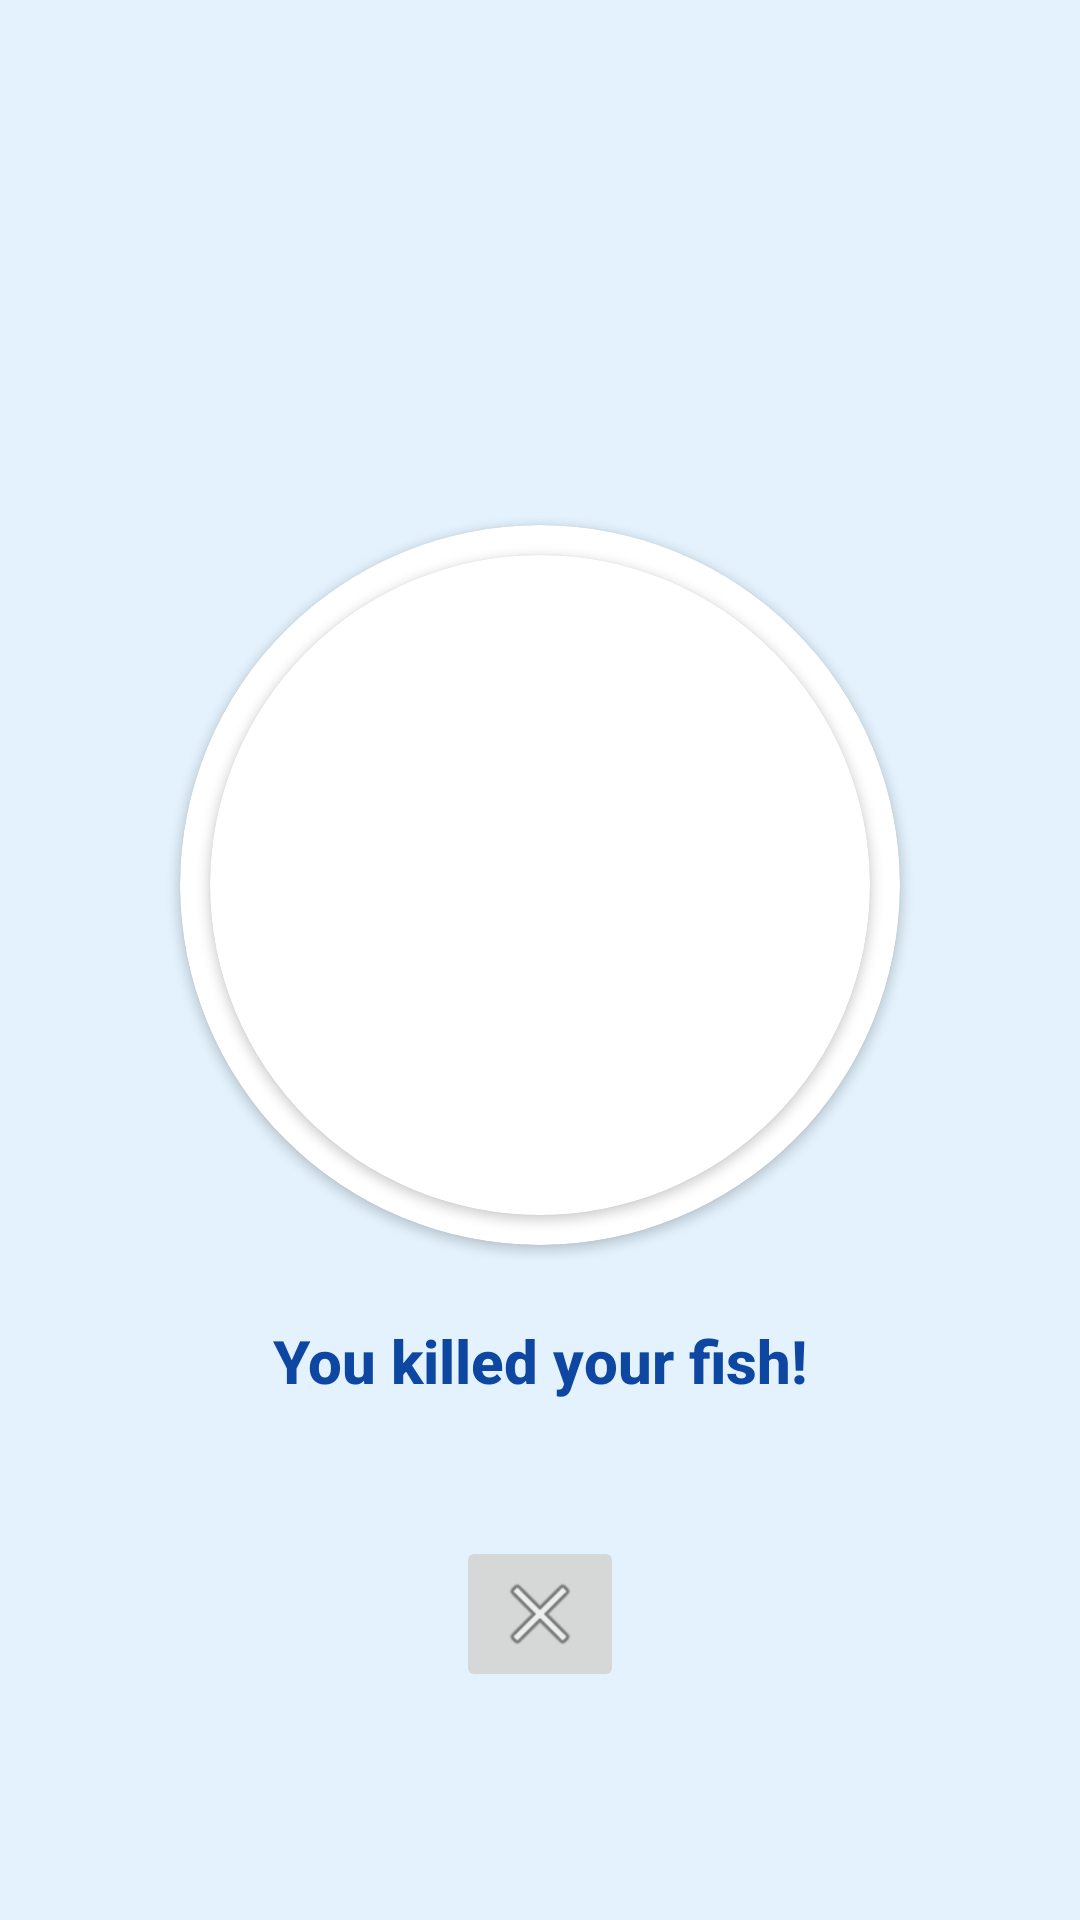

Reconstruct the res/layout file that produces this screen, plus the resources it refers to.
<!-- AndroidManifest.xml: application theme Theme.Fischis -->
<!-- res/layout/fragment_killed_fish.xml -->
<?xml version="1.0" encoding="utf-8"?>



<LinearLayout xmlns:android="http://schemas.android.com/apk/res/android"
    xmlns:app="http://schemas.android.com/apk/res-auto"
    xmlns:tools="http://schemas.android.com/tools"
    android:orientation="vertical"
    android:layout_width="match_parent"
    android:layout_height="match_parent"
    android:layout_gravity="center">

    <androidx.cardview.widget.CardView
        android:id="@+id/SurroundCardView"
        android:layout_marginTop="175dp"
        android:layout_width="240dp"
        android:layout_height="240dp"
        android:layout_centerHorizontal="true"
        android:layout_gravity="center"
        app:cardBackgroundColor="@color/white"
        app:cardCornerRadius="250dp"
        app:layout_constraintHorizontal_bias="0.498"
        app:layout_constraintStart_toStartOf="parent"
        >

        <androidx.cardview.widget.CardView
            android:id="@+id/graveStoneCardView"
            android:layout_width="220dp"
            android:layout_height="220dp"
            android:layout_gravity="center"
            android:elevation="18dp"
            app:cardCornerRadius="250dp">

            <ImageView

                android:id="@+id/fishGraveStone"
                android:layout_width="match_parent"
                android:layout_height="match_parent"
                android:scaleType="centerCrop"
                android:contentDescription="fishPicture"
                tools:srcCompat="@tools:sample/avatars"/>

        </androidx.cardview.widget.CardView>
    </androidx.cardview.widget.CardView>

    <TextView
        style="@style/CaptionSmall"
        android:id="@+id/killedFish"
        android:layout_width="wrap_content"
        android:layout_height="wrap_content"
        android:layout_gravity="center"
        android:layout_marginTop="25dp"
        android:text="@string/killingFish"
        android:layout_marginStart="0dp"/>


    <ImageButton
        android:id="@+id/acceptButton"
        android:layout_width="wrap_content"
        android:layout_height="wrap_content"
        android:layout_gravity="center"
        android:layout_marginTop="25dp"
        app:srcCompat="@android:drawable/ic_menu_close_clear_cancel" />


</LinearLayout>
<!-- resources referenced by this layout -->
<resources>
  <color name="white">#FFFFFFFF</color>
  <string name="killingFish">You killed your fish!</string>
  <style name="CaptionSmall">
          <item name="android:layout_marginStart">20dp</item>
          <item name="android:textSize">20sp</item>
      <item name="android:textStyle">bold</item>
          <item name="android:layout_marginBottom">20dp</item>
          <item name="android:layout_marginTop">20dp</item>
      </style>
  <style name="Theme.Fischis" parent="Theme.MaterialComponents.DayNight.NoActionBar">
          
          <item name="colorPrimary">@color/primary_color</item>
          <item name="colorPrimaryVariant">@color/primary_color_variant</item>
          <item name="colorOnPrimary">@color/white
          </item>
          
          <item name="colorSecondary">@color/secondary_color</item>
          <item name="colorSecondaryVariant">@color/secondary_color_variant</item>
          <item name="colorOnSecondary">@color/white</item>
          
          <item name="android:statusBarColor" tools:targetApi="l">?attr/colorPrimaryVariant</item>
          <item name="android:windowBackground">@color/appBackground</item>
          
          <item name="colorOnBackground">@color/primary_color_variant</item>
          <item name="android:textColor">@color/textColorPrimary</item>
  
          <item name="android:textViewStyle">@style/RobotoTextViewStyle</item>
          <item name="buttonStyle">@style/RobotoButtonStyle</item>
  
          <item name="android:textSize">16sp</item>
          <item name="windowNoTitle">true</item>
  
  
  
  
      </style>
  <color name="primary_color">#42A5F5</color>
  <color name="primary_color_variant">#1976D2</color>
  <color name="secondary_color">#90CAF9</color>
  <color name="secondary_color_variant">#345066</color>
  <color name="appBackground">#E3F2FD</color>
  <color name="textColorPrimary">#0D47A1</color>
  <style name="RobotoTextViewStyle" parent="android:Widget.TextView">
          <item name="android:fontFamily">sans-serif-medium</item>
      </style>
  <style name="RobotoButtonStyle" parent="android:Widget.Holo.Button">
          <item name="android:fontFamily">sans-serif-medium</item>
      </style>
</resources>
